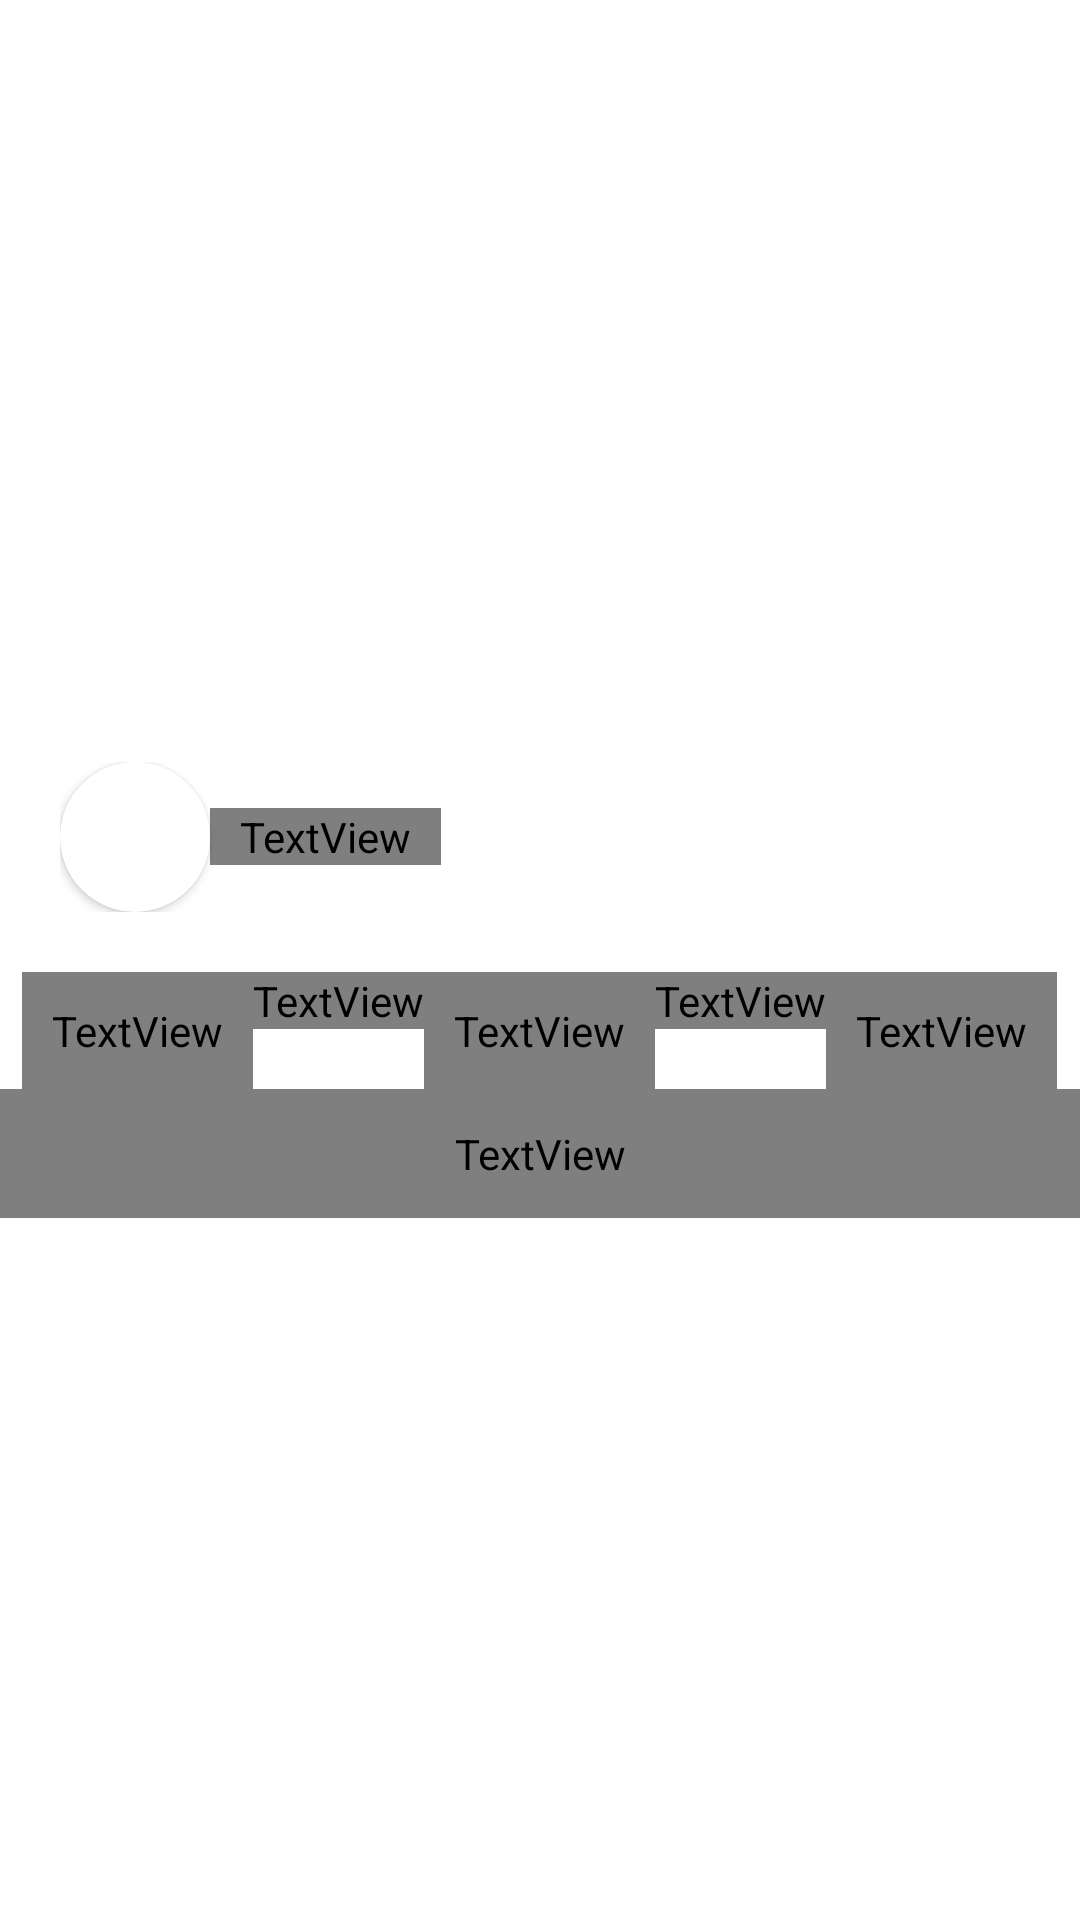

The Android layout XML behind this screen, and the referenced resources:
<!-- AndroidManifest.xml: application theme AppTheme -->
<!-- res/layout/main_settings.xml -->
<?xml version="1.0" encoding="utf-8"?>
<androidx.constraintlayout.widget.ConstraintLayout xmlns:android="http://schemas.android.com/apk/res/android"
    xmlns:app="http://schemas.android.com/apk/res-auto"
    xmlns:tools="http://schemas.android.com/tools"
    android:layout_width="match_parent"
    android:layout_height="match_parent"
    android:background="?attr/primaryBlackBackground">

    <ScrollView
        android:layout_width="match_parent"
        android:layout_height="wrap_content"
        app:layout_constraintBottom_toBottomOf="parent"
        app:layout_constraintTop_toTopOf="parent">

        <LinearLayout
            android:layout_width="match_parent"
            android:layout_height="wrap_content"
            android:gravity="center_vertical"
            android:orientation="vertical">

            <LinearLayout
                android:id="@+id/settings_profile"
                android:layout_width="match_parent"
                android:layout_height="wrap_content"
                android:orientation="horizontal"
                android:padding="20dp"
                tools:visibility="visible">

                <androidx.cardview.widget.CardView
                    android:layout_width="50dp"
                    android:layout_height="50dp"
                    android:foreground="@drawable/outline_big_25_gray"
                    app:cardCornerRadius="25dp">

                    <ImageView
                        android:id="@+id/settings_profile_pic"
                        android:layout_width="match_parent"
                        android:layout_height="match_parent"
                        android:contentDescription="@string/account"
                        android:scaleType="centerCrop"
                        tools:src="@drawable/profile_bg_orange" />

                </androidx.cardview.widget.CardView>

                <TextView
                    android:id="@+id/settings_profile_text"
                    android:layout_width="wrap_content"
                    android:layout_height="wrap_content"
                    android:layout_gravity="center_vertical"
                    android:gravity="center_vertical"
                    android:paddingStart="10dp"
                    android:paddingEnd="10dp"
                    android:textColor="?attr/textColor"
                    android:textSize="18sp"
                    android:textStyle="normal"
                    tools:text="Quick Brown Fox" />
            </LinearLayout>

            <TextView
                android:id="@+id/settings_general"

                style="@style/SettingsItem"
                android:nextFocusDown="@id/settings_player"
                android:text="@string/category_general" />

            <TextView
                android:id="@+id/settings_player"
                style="@style/SettingsItem"

                android:nextFocusUp="@id/settings_general"
                android:nextFocusDown="@id/settings_providers"
                android:text="@string/category_player" />

            <TextView
                android:id="@+id/settings_providers"
                style="@style/SettingsItem"

                android:nextFocusUp="@id/settings_player"
                android:nextFocusDown="@id/settings_ui"
                android:text="@string/category_providers" />

            <TextView
                android:id="@+id/settings_ui"
                style="@style/SettingsItem"

                android:nextFocusUp="@id/settings_providers"
                android:nextFocusDown="@id/settings_updates"
                android:text="@string/category_ui" />

            <TextView
                android:id="@+id/settings_updates"
                style="@style/SettingsItem"

                android:nextFocusUp="@id/settings_ui"
                android:nextFocusDown="@id/settings_credits"
                android:text="@string/category_updates" />

            <TextView
                android:id="@+id/settings_credits"
                style="@style/SettingsItem"
                android:nextFocusUp="@id/settings_updates"
                android:text="@string/category_account" />

            <TextView
                android:id="@+id/settings_extensions"
                style="@style/SettingsItem"
                android:nextFocusUp="@id/settings_credits"
                android:text="@string/extensions" />

            <LinearLayout
                android:id="@+id/app_version_info"
                android:layout_width="wrap_content"
                android:layout_height="match_parent"
                android:layout_gravity="center"
                android:orientation="horizontal">

                <TextView
                    android:id="@+id/app_version"
                    android:layout_width="wrap_content"
                    android:layout_height="wrap_content"
                    android:padding="10dp"
                    android:textColor="?attr/textColor"
                    tools:text="0.0.0" />

                <TextView
                    android:id="@+id/delimiter0"
                    android:layout_width="wrap_content"
                    android:layout_height="wrap_content"
                    android:text="•"
                    android:textColor="?attr/textColor" />

                <TextView
                    android:id="@+id/commit_hash"
                    android:layout_width="wrap_content"
                    android:layout_height="wrap_content"
                    android:padding="10dp"
                    android:textColor="?attr/textColor"
                    tools:text="1234567" />

                <TextView
                    android:id="@+id/delimiter1"
                    android:layout_width="wrap_content"
                    android:layout_height="wrap_content"
                    android:text="•"
                    android:textColor="?attr/textColor" />

                <TextView
                    android:id="@+id/build_date"
                    android:layout_width="wrap_content"
                    android:layout_height="wrap_content"
                    android:padding="10dp"
                    android:textColor="?attr/textColor"
                    tools:text="21/03/2024 09:02 pm" />
            </LinearLayout>

            <TextView
                android:id="@+id/fork_about"
                android:layout_width="match_parent"
                android:layout_height="wrap_content"
                android:clickable="true"
                android:focusable="true"
                android:gravity="center"
                android:padding="12dp"
                android:textColor="?attr/textColor"
                tools:text="Unofficial Cloudstream fork • GPL-3.0 • Source on GitHub" />
        </LinearLayout>
    </ScrollView>
</androidx.constraintlayout.widget.ConstraintLayout>
<!-- resources referenced by this layout -->
<resources>
  <string name="account">account</string>
  <string name="category_account">Accounts and Security</string>
  <string name="category_general">General</string>
  <string name="category_player">Player</string>
  <string name="category_providers">Providers</string>
  <string name="category_ui">Layout</string>
  <string name="category_updates">Updates and Backup</string>
  <string name="extensions">Extensions</string>
</resources>
